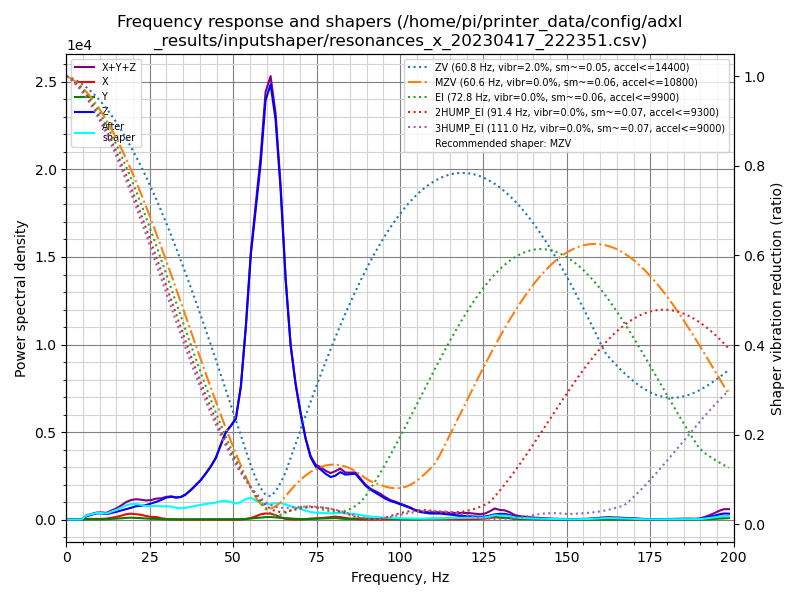

Source data for this figure (header and first rows):
freq, psd_x, psd_y, psd_z, psd_xyz
0.0, 5.586e+01, 1.936e+01, 4.354e+02, 5.106e+02
1.5, 2.790e+02, 6.695e+01, 2.738e+02, 6.197e+02
3.0, 3.061e+02, 8.916e+01, 3.785e+01, 4.331e+02
4.5, 2.596e+02, 9.072e+01, 2.742e+02, 6.245e+02
6.0, 2.472e+02, 7.931e+01, 1.151e+03, 1.477e+03
7.5, 3.081e+02, 9.035e+01, 2.013e+03, 2.411e+03
9.0, 3.362e+02, 1.073e+02, 3.181e+03, 3.625e+03
10.5, 4.205e+02, 1.306e+02, 3.781e+03, 4.332e+03
11.9, 6.252e+02, 2.091e+02, 3.703e+03, 4.537e+03
13.4, 1.328e+03, 4.463e+02, 5.040e+03, 6.815e+03
14.9, 2.206e+03, 7.035e+02, 6.553e+03, 9.463e+03
16.4, 3.609e+03, 1.146e+03, 8.459e+03, 1.321e+04
17.9, 5.468e+03, 1.751e+03, 1.071e+04, 1.793e+04
19.4, 6.545e+03, 2.070e+03, 1.314e+04, 2.176e+04
20.9, 6.385e+03, 1.984e+03, 1.603e+04, 2.440e+04
22.4, 6.113e+03, 1.771e+03, 1.764e+04, 2.552e+04
23.9, 4.778e+03, 1.388e+03, 1.994e+04, 2.611e+04
25.4, 3.845e+03, 1.096e+03, 2.342e+04, 2.837e+04
26.9, 3.924e+03, 1.081e+03, 2.725e+04, 3.225e+04
28.4, 2.128e+03, 6.183e+02, 3.182e+04, 3.457e+04
29.9, 1.000e+03, 3.238e+02, 3.754e+04, 3.886e+04
31.4, 5.533e+02, 2.416e+02, 4.101e+04, 4.180e+04
32.9, 3.257e+02, 1.759e+02, 4.132e+04, 4.182e+04
34.4, 2.846e+02, 1.575e+02, 4.437e+04, 4.481e+04
35.8, 2.696e+02, 1.500e+02, 5.161e+04, 5.203e+04
37.3, 3.350e+02, 1.716e+02, 6.295e+04, 6.346e+04
38.8, 3.397e+02, 2.096e+02, 7.633e+04, 7.688e+04
40.3, 2.817e+02, 2.581e+02, 9.117e+04, 9.171e+04
41.8, 2.756e+02, 3.377e+02, 1.102e+05, 1.108e+05
43.3, 2.279e+02, 4.118e+02, 1.317e+05, 1.323e+05
44.8, 2.091e+02, 4.477e+02, 1.579e+05, 1.585e+05
46.3, 2.077e+02, 5.740e+02, 1.983e+05, 1.991e+05
47.8, 2.452e+02, 7.844e+02, 2.391e+05, 2.401e+05
49.3, 2.810e+02, 7.532e+02, 2.640e+05, 2.651e+05
50.8, 2.930e+02, 5.229e+02, 2.933e+05, 2.941e+05
52.3, 5.680e+02, 8.074e+02, 3.984e+05, 3.998e+05
53.8, 1.778e+03, 1.871e+03, 5.935e+05, 5.971e+05
55.3, 4.880e+03, 3.387e+03, 8.400e+05, 8.483e+05
56.8, 1.072e+04, 4.935e+03, 1.014e+06, 1.030e+06
58.2, 1.726e+04, 6.408e+03, 1.182e+06, 1.206e+06
59.7, 2.080e+04, 8.227e+03, 1.432e+06, 1.461e+06
61.2, 2.042e+04, 8.767e+03, 1.524e+06, 1.553e+06
62.7, 1.604e+04, 7.615e+03, 1.435e+06, 1.458e+06
64.2, 7.868e+03, 6.192e+03, 1.215e+06, 1.229e+06
65.7, 2.668e+03, 5.195e+03, 9.038e+05, 9.117e+05
67.2, 9.987e+02, 3.966e+03, 6.704e+05, 6.754e+05
68.7, 4.829e+02, 2.681e+03, 5.317e+05, 5.349e+05
70.2, 7.142e+02, 2.024e+03, 4.264e+05, 4.291e+05
71.7, 1.752e+03, 2.086e+03, 3.312e+05, 3.351e+05
73.2, 3.563e+03, 2.864e+03, 2.601e+05, 2.665e+05
74.7, 4.951e+03, 3.390e+03, 2.267e+05, 2.350e+05
76.2, 5.960e+03, 4.129e+03, 2.182e+05, 2.283e+05
77.7, 8.292e+03, 5.402e+03, 2.032e+05, 2.169e+05
79.2, 1.122e+04, 6.510e+03, 1.927e+05, 2.104e+05
80.6, 1.371e+04, 6.909e+03, 2.021e+05, 2.227e+05
82.1, 1.167e+04, 5.120e+03, 2.228e+05, 2.396e+05
83.6, 7.302e+03, 2.905e+03, 2.149e+05, 2.251e+05
85.1, 4.615e+03, 2.662e+03, 2.211e+05, 2.284e+05
86.6, 2.371e+03, 4.373e+03, 2.270e+05, 2.337e+05
88.1, 1.146e+03, 5.546e+03, 2.017e+05, 2.084e+05
... 74 more rows
